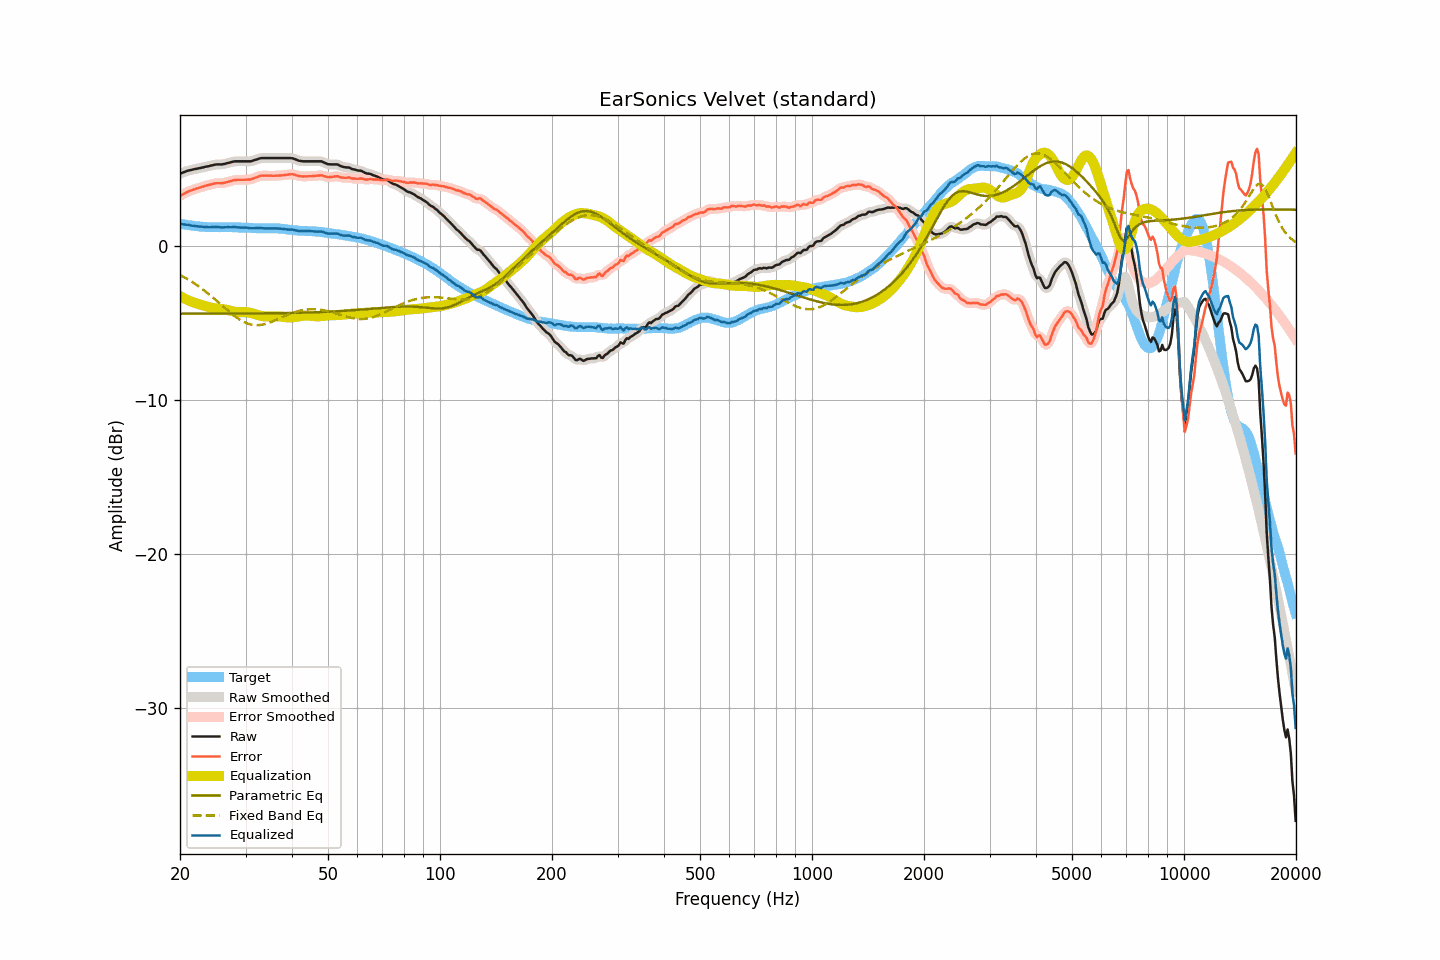

The table this chart was drawn from, first rows:
frequency, raw, smoothed, error, error_smoothed, equalization, parametric_eq, fixed_band_eq, equalized_raw, equalized_smoothed, target
20.00, 4.69, 4.69, 3.25, 3.25, -3.26, -4.39, -1.88, 1.44, 1.44, 1.44
20.20, 4.73, 4.74, 3.31, 3.31, -3.31, -4.39, -1.94, 1.42, 1.42, 1.42
20.40, 4.77, 4.78, 3.37, 3.37, -3.37, -4.39, -1.99, 1.40, 1.41, 1.40
20.61, 4.81, 4.82, 3.42, 3.43, -3.42, -4.39, -2.05, 1.39, 1.39, 1.39
20.81, 4.85, 4.85, 3.48, 3.48, -3.47, -4.39, -2.11, 1.38, 1.38, 1.37
21.02, 4.89, 4.89, 3.53, 3.53, -3.52, -4.39, -2.17, 1.37, 1.37, 1.36
21.23, 4.91, 4.92, 3.57, 3.57, -3.57, -4.39, -2.23, 1.35, 1.35, 1.34
21.44, 4.93, 4.94, 3.60, 3.61, -3.61, -4.39, -2.30, 1.33, 1.33, 1.33
21.66, 4.96, 4.96, 3.64, 3.65, -3.65, -4.39, -2.36, 1.32, 1.31, 1.32
21.87, 4.98, 4.98, 3.69, 3.68, -3.68, -4.39, -2.43, 1.30, 1.30, 1.30
22.09, 5.00, 5.00, 3.72, 3.72, -3.72, -4.39, -2.50, 1.29, 1.29, 1.29
22.31, 5.02, 5.02, 3.75, 3.75, -3.75, -4.39, -2.58, 1.27, 1.27, 1.28
22.54, 5.04, 5.05, 3.78, 3.78, -3.78, -4.39, -2.65, 1.26, 1.26, 1.27
22.76, 5.07, 5.07, 3.82, 3.81, -3.82, -4.39, -2.73, 1.26, 1.25, 1.26
22.99, 5.09, 5.09, 3.85, 3.85, -3.85, -4.39, -2.80, 1.25, 1.25, 1.25
23.22, 5.11, 5.12, 3.88, 3.88, -3.88, -4.39, -2.88, 1.24, 1.24, 1.23
23.45, 5.14, 5.14, 3.91, 3.91, -3.91, -4.39, -2.96, 1.23, 1.23, 1.23
23.69, 5.16, 5.16, 3.94, 3.94, -3.94, -4.39, -3.05, 1.22, 1.22, 1.22
23.92, 5.18, 5.19, 3.96, 3.96, -3.97, -4.39, -3.13, 1.22, 1.22, 1.22
24.16, 5.21, 5.21, 3.99, 3.99, -4.00, -4.39, -3.22, 1.22, 1.22, 1.22
24.40, 5.23, 5.24, 4.01, 4.02, -4.02, -4.39, -3.30, 1.22, 1.22, 1.22
24.65, 5.26, 5.26, 4.04, 4.04, -4.03, -4.39, -3.39, 1.23, 1.23, 1.22
24.89, 5.28, 5.28, 4.06, 4.06, -4.05, -4.39, -3.48, 1.24, 1.23, 1.22
25.14, 5.29, 5.29, 4.08, 4.08, -4.06, -4.39, -3.57, 1.23, 1.23, 1.22
25.39, 5.29, 5.29, 4.08, 4.08, -4.07, -4.39, -3.67, 1.22, 1.22, 1.22
25.65, 5.29, 5.29, 4.08, 4.07, -4.08, -4.39, -3.76, 1.21, 1.21, 1.22
25.91, 5.29, 5.30, 4.07, 4.08, -4.09, -4.39, -3.85, 1.20, 1.21, 1.22
26.16, 5.31, 5.31, 4.09, 4.09, -4.11, -4.39, -3.94, 1.21, 1.21, 1.22
26.43, 5.33, 5.34, 4.11, 4.11, -4.12, -4.39, -4.03, 1.21, 1.21, 1.22
26.69, 5.36, 5.36, 4.14, 4.14, -4.14, -4.39, -4.12, 1.22, 1.22, 1.22
26.96, 5.39, 5.39, 4.17, 4.17, -4.17, -4.39, -4.21, 1.22, 1.22, 1.22
27.23, 5.41, 5.42, 4.19, 4.20, -4.20, -4.39, -4.30, 1.22, 1.22, 1.22
27.50, 5.44, 5.45, 4.23, 4.23, -4.22, -4.39, -4.39, 1.22, 1.22, 1.22
27.77, 5.47, 5.47, 4.26, 4.26, -4.25, -4.38, -4.47, 1.23, 1.22, 1.22
28.05, 5.49, 5.49, 4.28, 4.28, -4.27, -4.38, -4.55, 1.23, 1.22, 1.21
28.33, 5.49, 5.50, 4.29, 4.29, -4.28, -4.38, -4.63, 1.21, 1.22, 1.20
28.62, 5.49, 5.50, 4.29, 4.29, -4.29, -4.38, -4.70, 1.20, 1.21, 1.20
28.90, 5.49, 5.49, 4.29, 4.29, -4.30, -4.38, -4.77, 1.20, 1.20, 1.20
29.19, 5.49, 5.49, 4.30, 4.30, -4.30, -4.38, -4.83, 1.20, 1.20, 1.20
29.48, 5.49, 5.49, 4.30, 4.30, -4.30, -4.38, -4.89, 1.20, 1.20, 1.20
29.78, 5.49, 5.49, 4.30, 4.30, -4.30, -4.38, -4.95, 1.20, 1.20, 1.19
30.08, 5.49, 5.49, 4.30, 4.30, -4.30, -4.38, -4.99, 1.20, 1.20, 1.19
30.38, 5.49, 5.49, 4.30, 4.30, -4.31, -4.38, -5.03, 1.19, 1.18, 1.19
30.68, 5.49, 5.49, 4.31, 4.31, -4.32, -4.38, -5.07, 1.17, 1.17, 1.18
30.99, 5.49, 5.50, 4.32, 4.33, -4.34, -4.38, -5.10, 1.15, 1.16, 1.18
31.30, 5.52, 5.53, 4.36, 4.36, -4.37, -4.38, -5.12, 1.15, 1.15, 1.17
31.61, 5.56, 5.56, 4.40, 4.39, -4.40, -4.38, -5.13, 1.16, 1.15, 1.16
31.93, 5.59, 5.59, 4.43, 4.44, -4.44, -4.38, -5.14, 1.16, 1.16, 1.16
32.24, 5.62, 5.63, 4.48, 4.48, -4.47, -4.38, -5.14, 1.15, 1.16, 1.15
32.57, 5.66, 5.66, 4.52, 4.52, -4.50, -4.38, -5.13, 1.16, 1.16, 1.15
32.89, 5.69, 5.69, 4.55, 4.55, -4.53, -4.37, -5.13, 1.17, 1.16, 1.14
33.22, 5.70, 5.70, 4.56, 4.56, -4.55, -4.37, -5.11, 1.16, 1.15, 1.14
33.55, 5.70, 5.71, 4.57, 4.57, -4.56, -4.37, -5.09, 1.14, 1.15, 1.14
33.89, 5.70, 5.70, 4.56, 4.56, -4.57, -4.37, -5.06, 1.14, 1.14, 1.14
34.23, 5.70, 5.70, 4.56, 4.56, -4.57, -4.37, -5.03, 1.14, 1.14, 1.14
34.57, 5.70, 5.70, 4.57, 4.56, -4.57, -4.37, -5.00, 1.14, 1.14, 1.14
34.92, 5.70, 5.70, 4.56, 4.56, -4.56, -4.37, -4.96, 1.14, 1.14, 1.14
35.27, 5.70, 5.70, 4.56, 4.56, -4.56, -4.37, -4.92, 1.14, 1.14, 1.14
35.62, 5.70, 5.70, 4.56, 4.56, -4.56, -4.37, -4.88, 1.14, 1.14, 1.15
35.97, 5.70, 5.70, 4.56, 4.56, -4.56, -4.36, -4.83, 1.14, 1.14, 1.14
... 635 more rows
